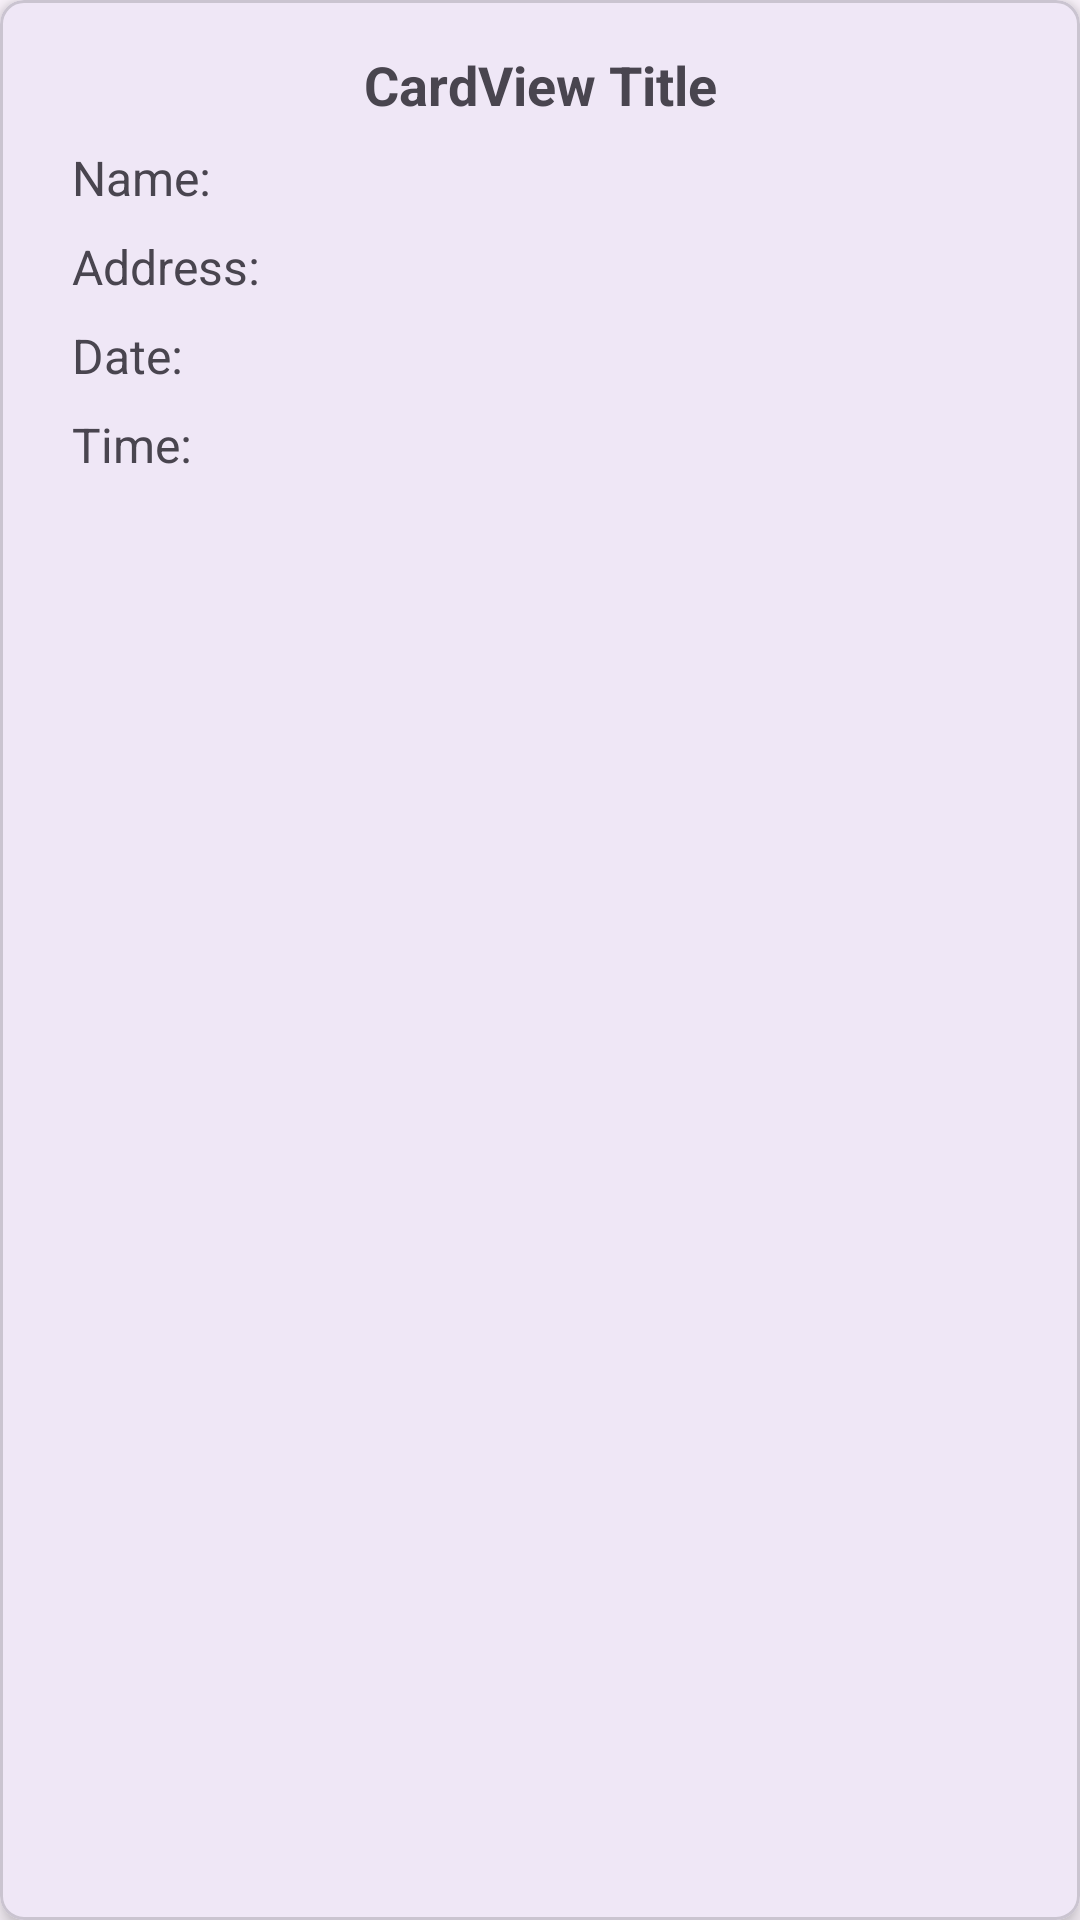

Reconstruct the res/layout file that produces this screen, plus the resources it refers to.
<!-- AndroidManifest.xml: application theme Theme.SpaceMate -->
<!-- res/layout/card_container.xml -->
<?xml version="1.0" encoding="utf-8"?>
<com.google.android.material.card.MaterialCardView
    xmlns:android="http://schemas.android.com/apk/res/android"
    xmlns:app="http://schemas.android.com/apk/res-auto"
    xmlns:tools="http://schemas.android.com/tools"
    android:id="@+id/cardView"
    android:layout_width="match_parent"
    android:layout_height="wrap_content"
    android:layout_margin="8dp"
    app:cardCornerRadius="8dp"
    app:cardElevation="4dp">

    <androidx.constraintlayout.widget.ConstraintLayout
        android:layout_width="match_parent"
        android:layout_height="wrap_content"
        android:padding="16dp">

        <TextView
            android:id="@+id/titleTextView"
            android:layout_width="wrap_content"
            android:layout_height="wrap_content"
            android:text="CardView Title"
            android:textSize="18sp"
            android:textStyle="bold"
            android:layout_marginStart="8dp"
            android:layout_marginEnd="8dp"
            app:layout_constraintStart_toStartOf="parent"
            app:layout_constraintEnd_toEndOf="parent"
            tools:ignore="MissingConstraints" />

        <TextView
            android:id="@+id/nameTextView"
            android:layout_width="wrap_content"
            android:layout_height="wrap_content"
            android:text="Name: "
            android:textSize="16sp"
            android:layout_marginStart="8dp"
            android:layout_marginEnd="8dp"
            android:layout_marginTop="8dp"
            app:layout_constraintStart_toStartOf="parent"
            app:layout_constraintTop_toBottomOf="@+id/titleTextView"/>

        <TextView
            android:id="@+id/addressTextView"
            android:layout_width="wrap_content"
            android:layout_height="wrap_content"
            android:text="Address: "
            android:textSize="16sp"
            android:layout_marginStart="8dp"
            android:layout_marginEnd="8dp"
            android:layout_marginTop="8dp"
            app:layout_constraintStart_toStartOf="parent"
            app:layout_constraintTop_toBottomOf="@+id/nameTextView"/>

        <TextView
            android:id="@+id/dateTextView"
            android:layout_width="wrap_content"
            android:layout_height="wrap_content"
            android:text="Date: "
            android:textSize="16sp"
            android:layout_marginStart="8dp"
            android:layout_marginEnd="8dp"
            android:layout_marginTop="8dp"
            app:layout_constraintStart_toStartOf="parent"
            app:layout_constraintTop_toBottomOf="@+id/addressTextView"/>

        <TextView
            android:id="@+id/timeTextView"
            android:layout_width="wrap_content"
            android:layout_height="wrap_content"
            android:text="Time: "
            android:textSize="16sp"
            android:layout_marginStart="8dp"
            android:layout_marginEnd="8dp"
            android:layout_marginTop="8dp"
            app:layout_constraintStart_toStartOf="parent"
            app:layout_constraintTop_toBottomOf="@+id/dateTextView"/>
    </androidx.constraintlayout.widget.ConstraintLayout>
</com.google.android.material.card.MaterialCardView>
<!-- resources referenced by this layout -->
<resources>
  <style name="Theme.SpaceMate" parent="Base.Theme.SpaceMate" />
  <style name="Base.Theme.SpaceMate" parent="Theme.Material3.DayNight.NoActionBar">
          
          
      </style>
</resources>
